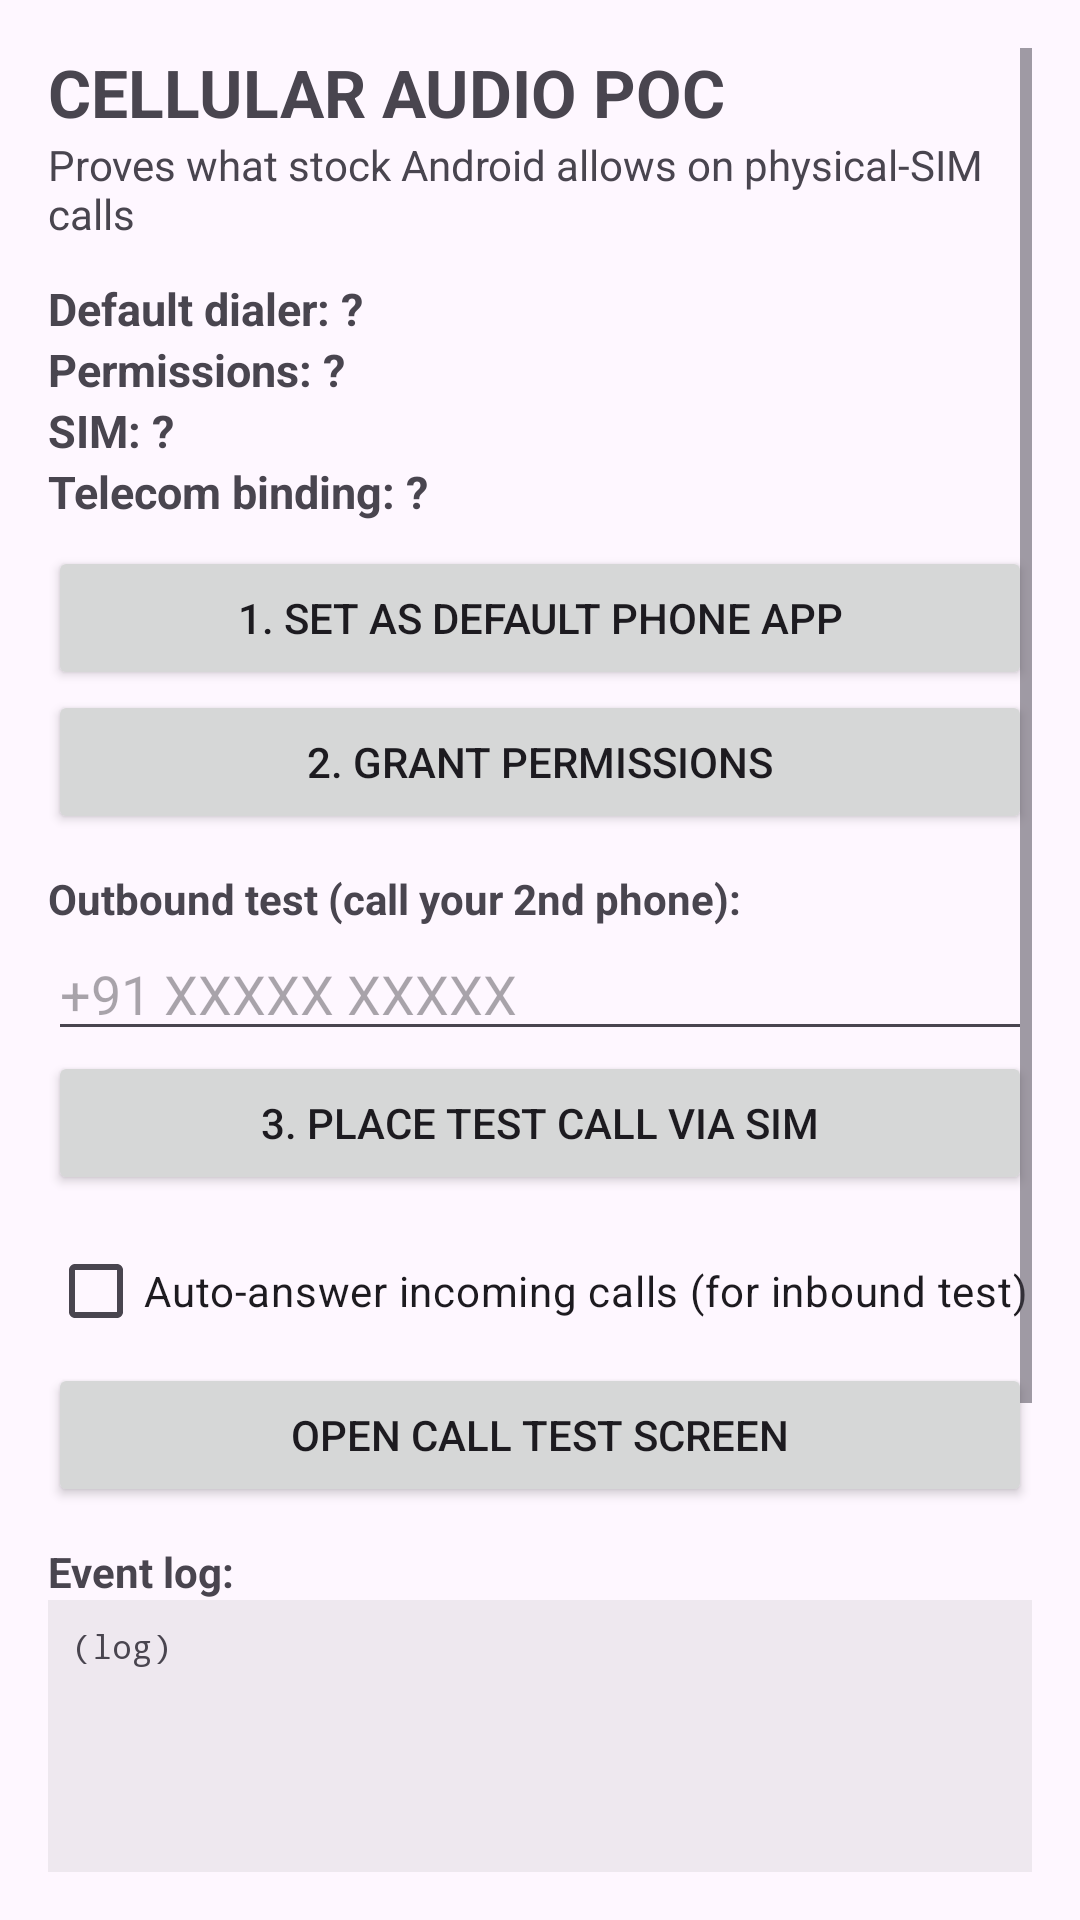

Write the Android layout XML for this screen, with the resource values it uses.
<!-- AndroidManifest.xml: application theme Theme.VoxPoc -->
<!-- res/layout/activity_main.xml -->
<?xml version="1.0" encoding="utf-8"?>
<ScrollView xmlns:android="http://schemas.android.com/apk/res/android"
    android:layout_width="match_parent"
    android:layout_height="match_parent"
    android:padding="16dp">

    <LinearLayout
        android:layout_width="match_parent"
        android:layout_height="wrap_content"
        android:orientation="vertical">

        <TextView
            android:layout_width="wrap_content"
            android:layout_height="wrap_content"
            android:text="CELLULAR AUDIO POC"
            android:textSize="22sp"
            android:textStyle="bold" />

        <TextView
            android:layout_width="wrap_content"
            android:layout_height="wrap_content"
            android:text="Proves what stock Android allows on physical-SIM calls"
            android:textColor="?android:attr/textColorSecondary"
            android:layout_marginBottom="12dp" />

        <TextView android:id="@+id/tvStatusDialer"
            android:layout_width="wrap_content" android:layout_height="wrap_content"
            android:text="Default dialer: ?" android:textSize="15sp" android:textStyle="bold" />
        <TextView android:id="@+id/tvStatusPerms"
            android:layout_width="wrap_content" android:layout_height="wrap_content"
            android:text="Permissions: ?" android:textSize="15sp" android:textStyle="bold" />
        <TextView android:id="@+id/tvStatusSim"
            android:layout_width="wrap_content" android:layout_height="wrap_content"
            android:text="SIM: ?" android:textSize="15sp" android:textStyle="bold" />
        <TextView android:id="@+id/tvStatusBinding"
            android:layout_width="wrap_content" android:layout_height="wrap_content"
            android:text="Telecom binding: ?" android:textSize="15sp" android:textStyle="bold"
            android:layout_marginBottom="8dp" />

        <Button android:id="@+id/btnRole"
            android:layout_width="match_parent" android:layout_height="wrap_content"
            android:text="1. Set as default Phone app" />
        <Button android:id="@+id/btnPerms"
            android:layout_width="match_parent" android:layout_height="wrap_content"
            android:text="2. Grant permissions" />

        <TextView
            android:layout_width="wrap_content" android:layout_height="wrap_content"
            android:text="Outbound test (call your 2nd phone):"
            android:textStyle="bold" android:layout_marginTop="12dp" />
        <EditText android:id="@+id/etNumber"
            android:layout_width="match_parent" android:layout_height="wrap_content"
            android:hint="+91 XXXXX XXXXX"
            android:inputType="phone" />
        <Button android:id="@+id/btnPlaceCall"
            android:layout_width="match_parent" android:layout_height="wrap_content"
            android:text="3. Place test call via SIM" />

        <CheckBox android:id="@+id/cbAutoAnswer"
            android:layout_width="wrap_content" android:layout_height="wrap_content"
            android:text="Auto-answer incoming calls (for inbound test)"
            android:layout_marginTop="8dp" />

        <Button android:id="@+id/btnCallScreen"
            android:layout_width="match_parent" android:layout_height="wrap_content"
            android:text="Open call test screen" />

        <TextView
            android:layout_width="wrap_content" android:layout_height="wrap_content"
            android:text="Event log:" android:textStyle="bold" android:layout_marginTop="12dp" />
        <ScrollView android:id="@+id/scrollLog"
            android:layout_width="match_parent" android:layout_height="220dp"
            android:background="#10000000">
            <TextView android:id="@+id/tvLog"
                android:layout_width="match_parent" android:layout_height="wrap_content"
                android:typeface="monospace" android:textSize="11sp"
                android:padding="8dp" android:text="(log)" />
        </ScrollView>

        <LinearLayout
            android:layout_width="match_parent" android:layout_height="wrap_content"
            android:orientation="horizontal" android:layout_marginTop="8dp">
            <Button android:id="@+id/btnCopyReport"
                android:layout_width="0dp" android:layout_height="wrap_content" android:layout_weight="1"
                android:text="Copy result report" />
            <Button android:id="@+id/btnClearLog"
                android:layout_width="0dp" android:layout_height="wrap_content" android:layout_weight="1"
                android:text="Clear log" />
        </LinearLayout>

        <TextView
            android:layout_width="wrap_content" android:layout_height="wrap_content"
            android:text="After testing: Settings → Apps → Default apps → Phone app → switch back to Phone."
            android:textColor="?android:attr/textColorSecondary"
            android:textSize="12sp" android:layout_marginTop="12dp" />
    </LinearLayout>
</ScrollView>
<!-- resources referenced by this layout -->
<resources>
  <style name="Theme.VoxPoc" parent="Theme.Material3.DayNight.NoActionBar" />
</resources>
